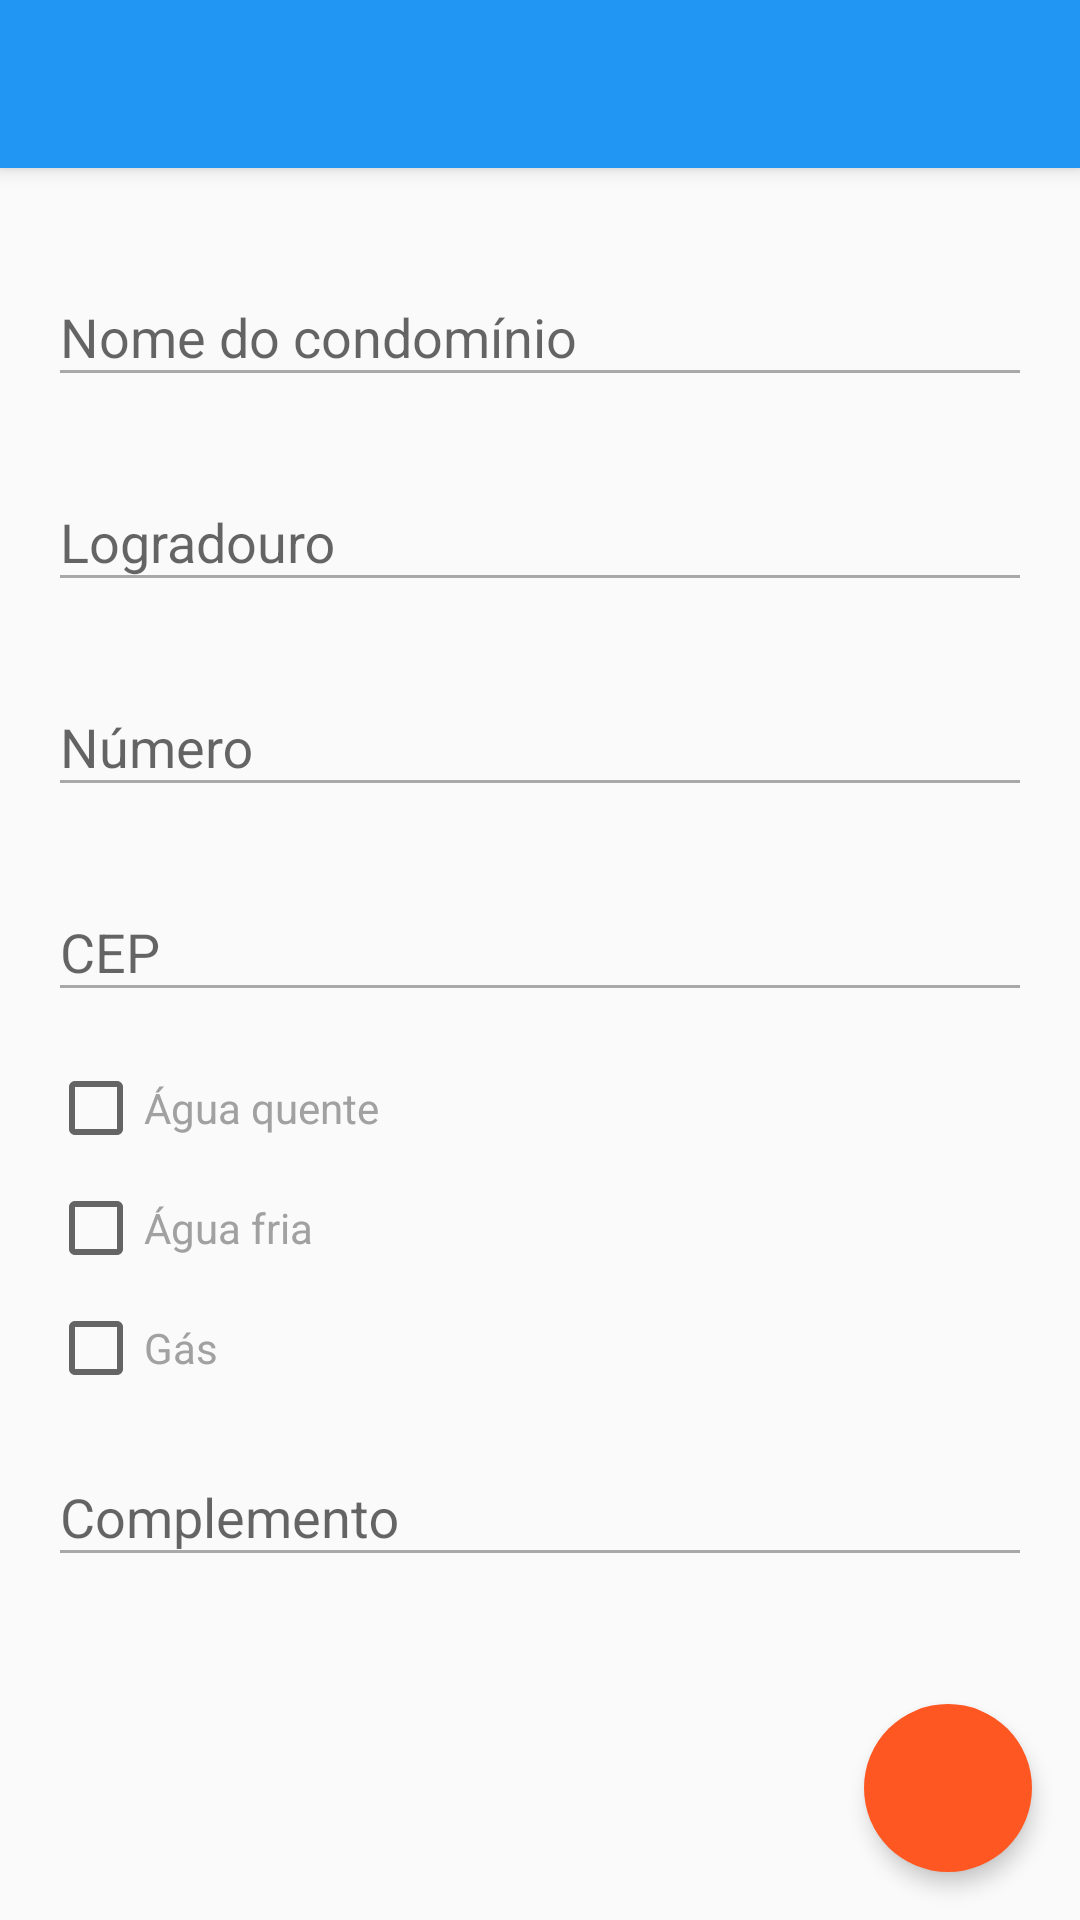

Here is an Android app screen rendered from its layout file. Give the layout XML and the strings, colors and styles it references.
<!-- AndroidManifest.xml: application theme AppTheme -->
<!-- res/layout/condominium_entry.xml -->
<?xml version="1.0" encoding="utf-8"?>
<LinearLayout xmlns:android="http://schemas.android.com/apk/res/android"
    xmlns:app="http://schemas.android.com/apk/res-auto"
    android:layout_width="match_parent"
    android:layout_height="match_parent"
    android:background="@color/defaultBackgroundColor"
    android:orientation="vertical">

    <android.support.v7.widget.Toolbar
        android:id="@+id/tool_bar"
        android:layout_width="match_parent"
        android:layout_height="wrap_content"
        android:background="@color/app_bar_color"
        android:elevation="4dp" />

    <RelativeLayout
        android:layout_width="match_parent"
        android:layout_height="match_parent">

        <ScrollView
            android:layout_width="match_parent"
            android:layout_height="match_parent"
            android:layout_marginLeft="16dp"
            android:layout_marginRight="16dp"
            android:layout_marginTop="16dp"
            android:fillViewport="true">

            <LinearLayout
                android:layout_width="match_parent"
                android:layout_height="match_parent"
                android:orientation="vertical">

                <android.support.design.widget.TextInputLayout
                    style="@style/TextInputLayout">

                    <EditText
                        android:id="@+id/edit_text_name"
                        style="@style/DefaultEditText"
                        android:hint="@string/condominium_name"
                        android:inputType="text" />

                </android.support.design.widget.TextInputLayout>

                <android.support.design.widget.TextInputLayout
                    style="@style/TextInputLayout"
                    app:layout_column="1"
                    app:layout_row="1">

                    <EditText
                        android:id="@+id/edit_text_address"
                        style="@style/DefaultEditText"
                        android:hint="@string/address"
                        android:inputType="text" />

                </android.support.design.widget.TextInputLayout>

                <android.support.design.widget.TextInputLayout
                    style="@style/TextInputLayout"
                    app:layout_column="1"
                    app:layout_row="1">

                    <EditText
                        android:id="@+id/edit_text_number"
                        style="@style/DefaultEditText"
                        android:hint="@string/number"
                        android:inputType="number" />

                </android.support.design.widget.TextInputLayout>


                <android.support.design.widget.TextInputLayout
                    style="@style/TextInputLayout">

                    <EditText
                        android:id="@+id/edit_text_cep"
                        style="@style/DefaultEditText"
                        android:hint="@string/cep"
                        android:inputType="number" />

                </android.support.design.widget.TextInputLayout>

                <CheckBox
                    android:id="@+id/checkbox_hotwater"
                    android:layout_width="match_parent"
                    android:layout_height="wrap_content"
                    android:layout_marginTop="8dp"
                    android:text="@string/hot_water"
                    android:textColor="@color/defaultTextColor" />

                <CheckBox
                    android:id="@+id/checkbox_coldwater"
                    android:layout_width="match_parent"
                    android:layout_height="wrap_content"
                    android:layout_marginTop="8dp"
                    android:text="@string/cold_water"
                    android:textColor="@color/defaultTextColor" />

                <CheckBox
                    android:id="@+id/checkbox_gas"
                    android:layout_width="match_parent"
                    android:layout_height="wrap_content"
                    android:layout_marginTop="8dp"
                    android:text="@string/gas"
                    android:textColor="@color/defaultTextColor" />

                <android.support.design.widget.TextInputLayout
                    style="@style/TextInputLayout">

                    <EditText
                        android:id="@+id/edit_text_observation"
                        style="@style/DefaultEditText"
                        android:hint="@string/complement"
                        android:inputType="text" />

                </android.support.design.widget.TextInputLayout>


            </LinearLayout>
        </ScrollView>

        <android.support.design.widget.FloatingActionButton
            android:id="@+id/fab"
            style="@style/DefaultFab"
            android:layout_alignParentBottom="true"
            android:layout_alignParentRight="true"
            android:layout_margin="16dp"
            android:src="@drawable/ic_add_white" />
    </RelativeLayout>
</LinearLayout>
<!-- resources referenced by this layout -->
<resources>
  <color name="app_bar_color">#2196f3</color>
  <color name="defaultBackgroundColor">#fafafa</color>
  <color name="defaultTextColor">#a1a1a1</color>
  <string name="address">Logradouro</string>
  <string name="cep">CEP</string>
  <string name="cold_water">Água fria</string>
  <string name="complement">Complemento</string>
  <string name="condominium_name">Nome do condomínio</string>
  <string name="gas">Gás</string>
  <string name="hot_water">Água quente</string>
  <string name="number">Número</string>
  <style name="DefaultEditText">
          <item name="android:alpha">0.54</item>
          <item name="android:layout_width">match_parent</item>
          <item name="android:layout_height">wrap_content</item>
          <item name="android:textColor">@android:color/black</item>
      </style>
  <style name="DefaultFab">
          <item name="android:layout_height">wrap_content</item>
          <item name="android:layout_width">wrap_content</item>
          <item name="fabSize">normal</item>
          <item name="borderWidth">0dp</item>
          <item name="elevation">4dp</item>
          <item name="backgroundTint">@color/colorAccentLight</item>
          <item name="rippleColor">@color/colorAccentDark</item>
      </style>
  <style name="TextInputLayout">
          <item name="android:layout_marginBottom">8dp</item>
          <item name="android:layout_marginTop">8dp</item>
          <item name="android:layout_height">wrap_content</item>
          <item name="android:layout_width">match_parent</item>
      </style>
  <style name="AppTheme" parent="Theme.AppCompat.Light.NoActionBar">
          <item name="colorPrimary">@color/app_bar_color</item>
          <item name="colorPrimaryDark">@color/status_bar_color</item>
          <item name="colorAccent">@color/status_bar_color</item>
          <item name="android:textColorPrimary">@color/app_bar_text_color</item>
          <item name="drawerArrowStyle">@style/DrawerArrowStyle</item>
          <item name="android:actionModeBackground">@color/app_bar_color</item>
          <item name="actionModeBackground">@color/app_bar_color</item>
          <item name="android:actionMenuTextColor">@android:color/black</item>
          <item name="actionMenuTextColor">@android:color/black</item>
          <item name="android:spinnerDropDownItemStyle">@style/mySpinnerItemStyle</item>
      </style>
  <color name="colorAccentLight">#FF5722</color>
  <color name="colorAccentDark">#BF360C</color>
  <color name="status_bar_color">#303F9F</color>
  <color name="app_bar_text_color">#fff</color>
  <style name="DrawerArrowStyle" parent="Widget.AppCompat.DrawerArrowToggle">
          <item name="spinBars">true</item>
          <item name="color">@color/white</item>
      </style>
  <style name="mySpinnerItemStyle" parent="@android:style/Widget.Holo.DropDownItem.Spinner">
          <item name="android:textColor">@color/text_instance_color</item>
      </style>
  <color name="white">#fff</color>
  <color name="text_instance_color">#424242</color>
</resources>
